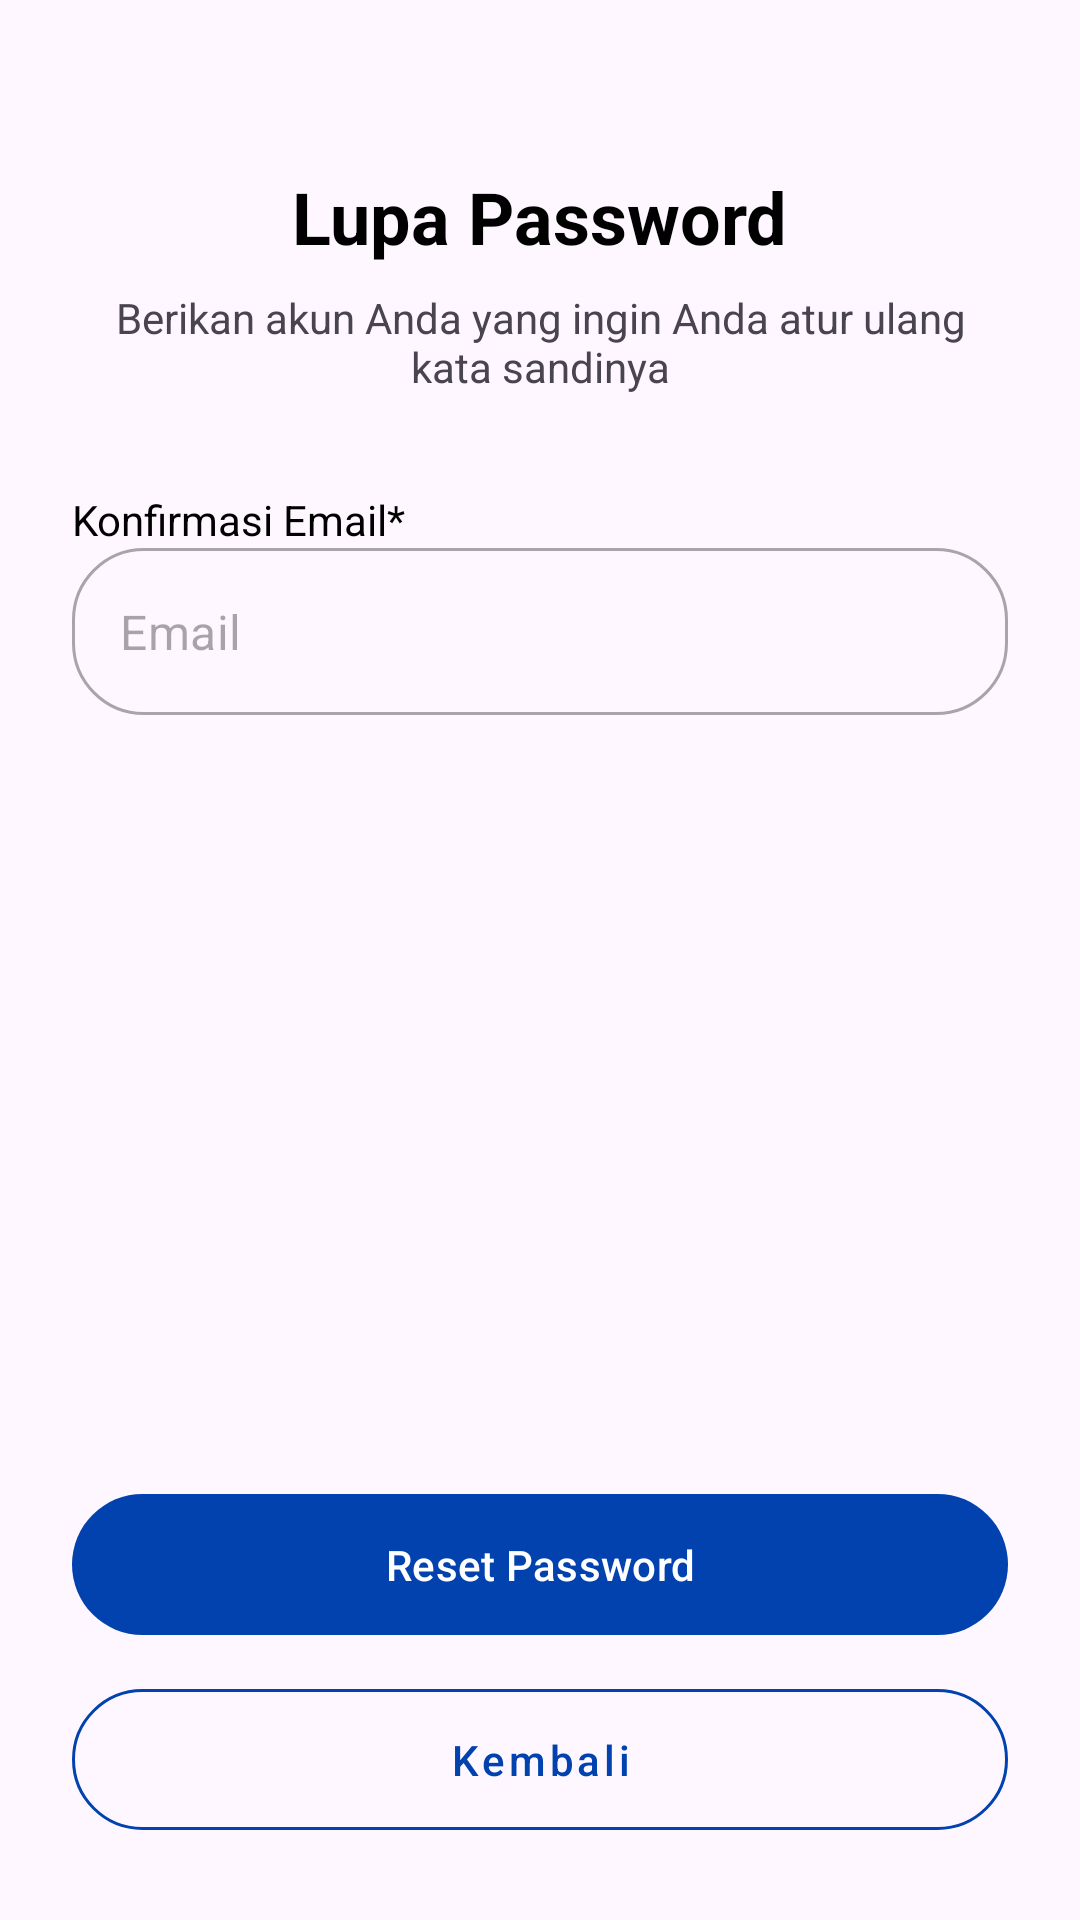

This screen was rendered from an Android layout file. Write that file and the resources it references.
<!-- AndroidManifest.xml: application theme Theme.Bookin -->
<!-- res/layout/activity_forgot_password.xml -->
<?xml version="1.0" encoding="utf-8"?>
<ScrollView xmlns:android="http://schemas.android.com/apk/res/android"
    xmlns:app="http://schemas.android.com/apk/res-auto"
    xmlns:tools="http://schemas.android.com/tools"
    android:layout_width="match_parent"
    android:layout_height="match_parent"
    android:fillViewport="true"
    android:padding="24dp"
    tools:context=".ForgotPasswordActivity">

    <androidx.constraintlayout.widget.ConstraintLayout
        android:layout_width="match_parent"
        android:layout_height="wrap_content">

        
        <TextView
            android:id="@+id/title_text"
            android:layout_width="wrap_content"
            android:layout_height="wrap_content"
            android:text="Lupa Password"
            android:textSize="24sp"
            android:textStyle="bold"
            android:textColor="@android:color/black"
            app:layout_constraintTop_toTopOf="parent"
            app:layout_constraintStart_toStartOf="parent"
            app:layout_constraintEnd_toEndOf="parent"
            android:layout_marginTop="32dp" />

        
        <TextView
            android:id="@+id/subtitle_text"
            android:layout_width="0dp"
            android:layout_height="wrap_content"
            android:text="Berikan akun Anda yang ingin Anda atur ulang kata sandinya"
            android:textSize="14sp"
            android:textAlignment="center"
            app:layout_constraintTop_toBottomOf="@+id/title_text"
            app:layout_constraintStart_toStartOf="parent"
            app:layout_constraintEnd_toEndOf="parent"
            android:layout_marginTop="8dp" />

        
        <TextView
            android:id="@+id/email_label"
            android:layout_width="wrap_content"
            android:layout_height="wrap_content"
            android:text="Konfirmasi Email*"
            android:textColor="@android:color/black"
            app:layout_constraintTop_toBottomOf="@+id/subtitle_text"
            app:layout_constraintStart_toStartOf="parent"
            android:layout_marginTop="32dp" />

        
        <com.google.android.material.textfield.TextInputLayout
            android:id="@+id/email_layout"
            style="@style/Widget.MaterialComponents.TextInputLayout.OutlinedBox"
            android:layout_width="0dp"
            android:layout_height="wrap_content"
            app:hintEnabled="false"
            app:layout_constraintTop_toBottomOf="@+id/email_label"
            app:layout_constraintStart_toStartOf="parent"
            app:layout_constraintEnd_toEndOf="parent"
            app:boxCornerRadiusTopStart="24dp"
            app:boxCornerRadiusTopEnd="24dp"
            app:boxCornerRadiusBottomStart="24dp"
            app:boxCornerRadiusBottomEnd="24dp">

            <com.google.android.material.textfield.TextInputEditText
                android:id="@+id/email_edit_text"
                android:layout_width="match_parent"
                android:layout_height="wrap_content"
                android:hint="Email"
                android:inputType="textEmailAddress" />
        </com.google.android.material.textfield.TextInputLayout>

        
        <com.google.android.material.button.MaterialButton
            android:id="@+id/reset_password_button"
            android:layout_width="0dp"
            android:layout_height="wrap_content"
            android:text="Reset Password"
            android:padding="14dp"
            app:cornerRadius="24dp"
            app:backgroundTint="#0142AF"
            app:layout_constraintBottom_toTopOf="@+id/back_button"
            app:layout_constraintStart_toStartOf="parent"
            app:layout_constraintEnd_toEndOf="parent"
            android:layout_marginBottom="8dp"/>

        <com.google.android.material.button.MaterialButton
            android:id="@+id/back_button"
            style="@style/Widget.MaterialComponents.Button.OutlinedButton"
            android:layout_width="0dp"
            android:layout_height="wrap_content"
            android:text="Kembali"
            android:textAllCaps="false"
            android:textColor="#0142AF"
            app:strokeColor="#0142AF"
            android:padding="14dp"
            app:cornerRadius="24dp"
            app:layout_constraintBottom_toBottomOf="parent"
            app:layout_constraintStart_toStartOf="parent"
            app:layout_constraintEnd_toEndOf="parent" />

    </androidx.constraintlayout.widget.ConstraintLayout>
</ScrollView>
<!-- resources referenced by this layout -->
<resources>
  <style name="Theme.Bookin" parent="Base.Theme.Bookin" />
  <style name="Base.Theme.Bookin" parent="Theme.Material3.DayNight.NoActionBar">
          
          <item name="colorPrimary">@color/colorPrimary</item>
      </style>
  <color name="colorPrimary">#0142AF</color>
</resources>
